Photos from the image-classification dataset "Cats-and-Dogs-Breed-Dataset-main" in the GitHub repository CrystalCanStay/Internship-AI. Its 37 classes are: abyssinian cat, american bulldog, american pit bull terrier, basset hound, beagle, bengal cat, birman cat, bombay cat, boxer dog, british shorthair cat, chihuahua, egyptian mau cat, english cocker spaniel, english setter, german shorthaired pointer, great pyrenees, havanese, japanese chin, keeshond, leonberger, maine coon cat, miniature pinscher, newfoundland dog, persian cat, pomeranian, pug, ragdoll cat, russian blue cat, saint bernard, samoyed, scottish terrier, shiba inu, siamese cat, sphynx cat, staffordshire bull terrier, wheaten terrier, yorkshire terrier.

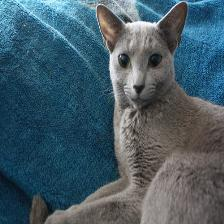
Label: russian blue cat

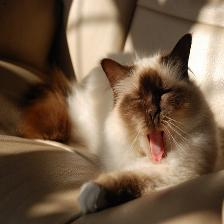
Label: birman cat

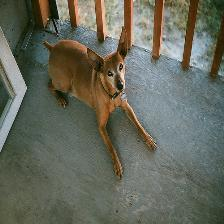
Label: miniature pinscher

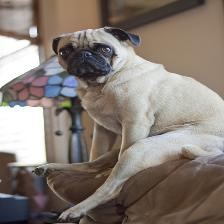
Label: pug

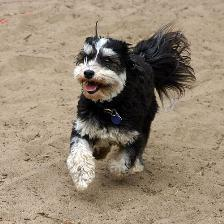
Label: havanese

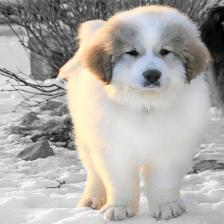
Label: great pyrenees
